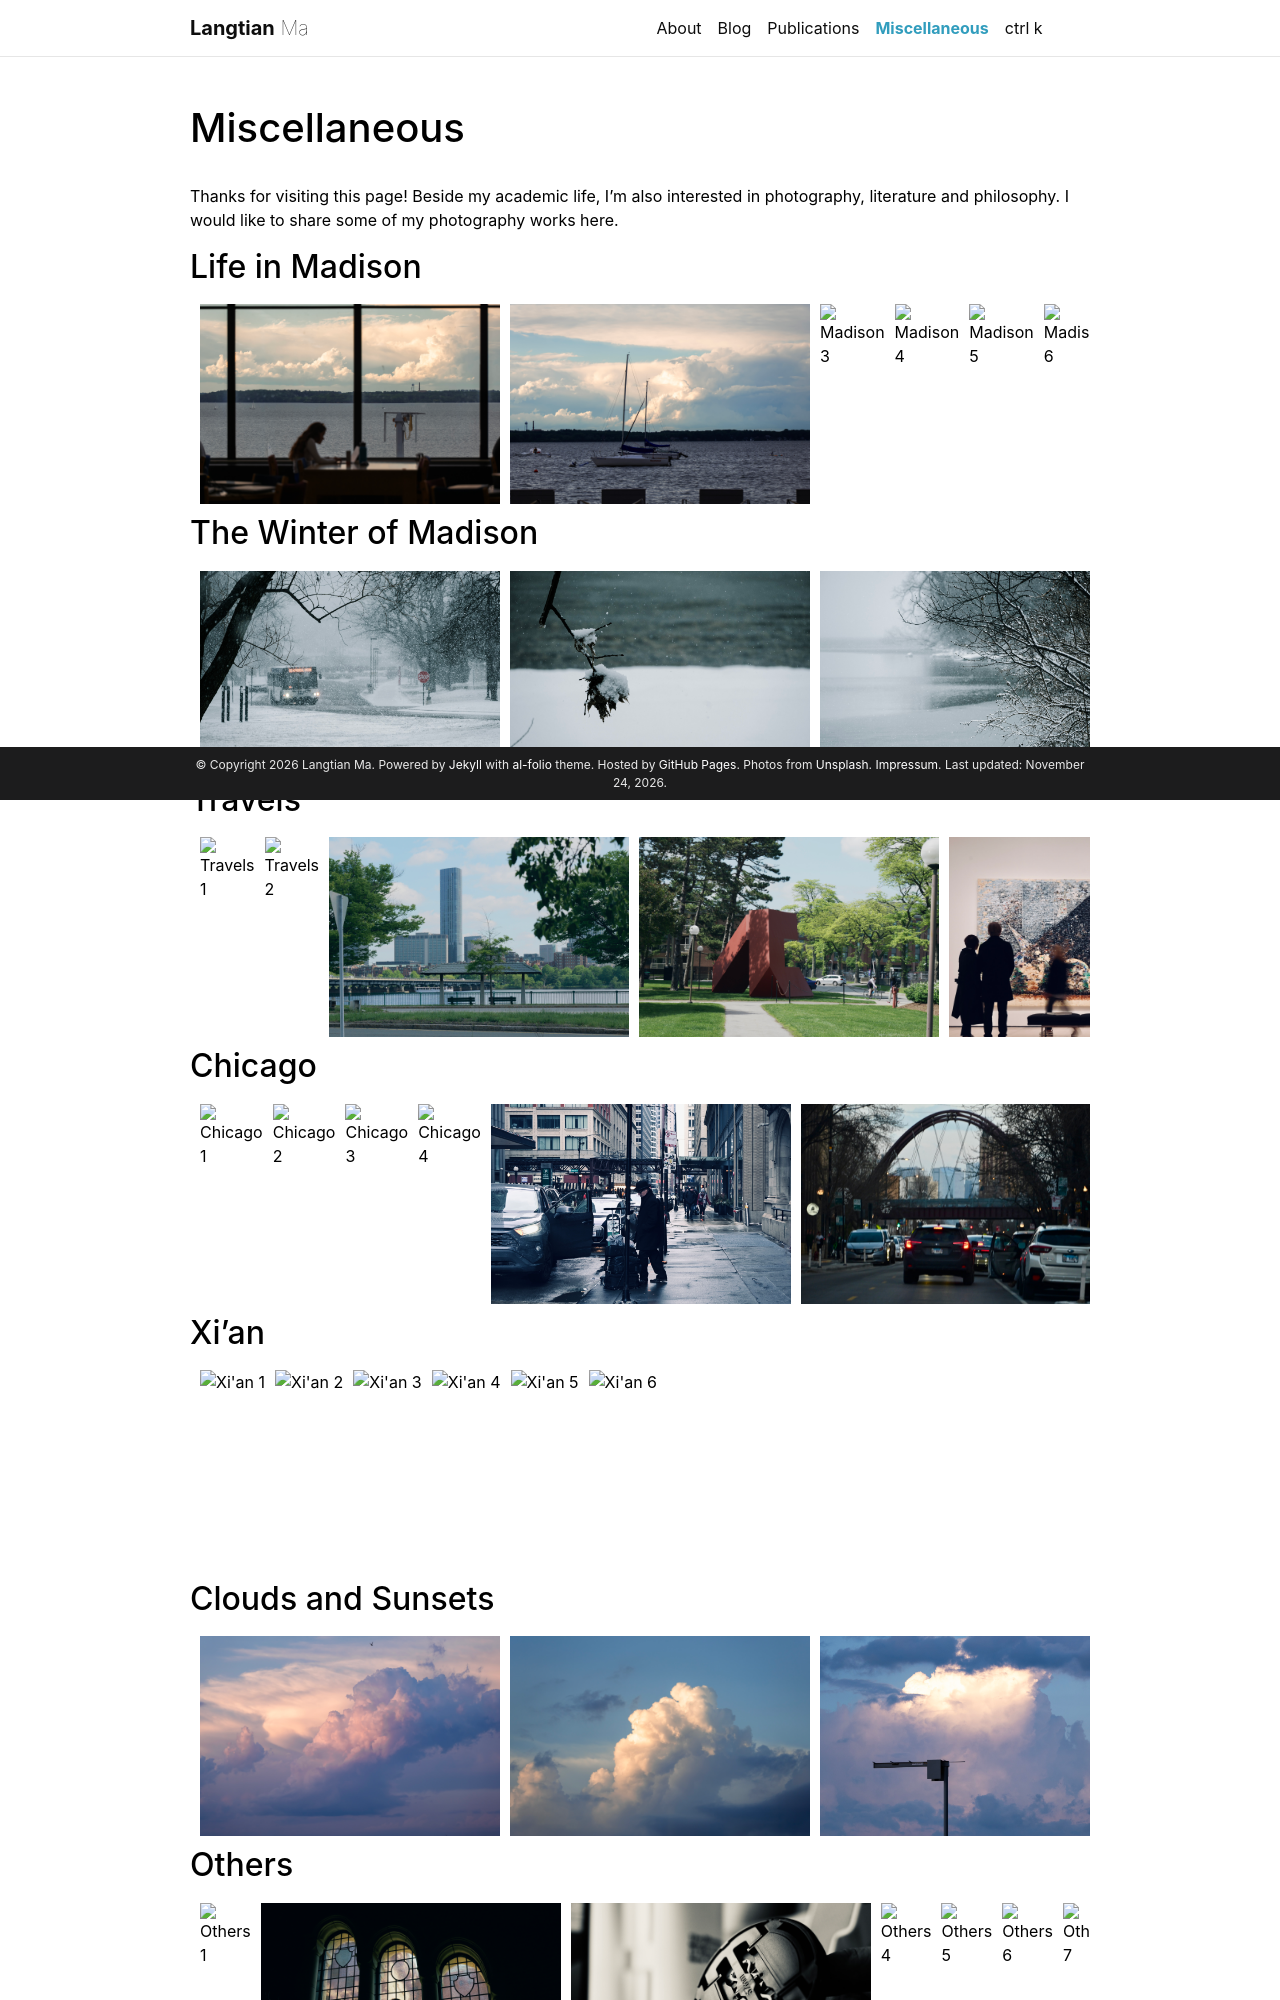

repository: LangtianM/LangtianM.github.io · page: miscellaneous/index.html · generator: jekyll

---
layout: page
title: Miscellaneous
nav_order: 4
permalink: /miscellaneous/
nav: true
---

Thanks for visiting this page! Beside my academic life, I'm also interested in photography, literature and philosophy. I would like to share some of my photography works here.

## Life in Madison

<div style="display: flex; overflow-x: scroll; width: 100%; padding: 10px; gap: 10px;">
    {% assign image_files = site.static_files | where_exp: "file", "file.path contains '/photography/Madison/'" %}
    {% assign image_files = image_files | where_exp: "file", "file.extname == '.jpg' or file.extname == '.JPG'" %}
    {% for image in image_files %}
    <img src="{{ image.path | relative_url }}" alt="Madison {{ forloop.index }}" style="height: 200px;"/>
    {% endfor %}
</div>

## The Winter of Madison

<div style="display: flex; overflow-x: scroll; width: 100%; padding: 10px; gap: 10px;">
    {% assign image_files = site.static_files | where_exp: "file", "file.path contains '/photography/Madison_Winter/'" %}
    {% assign image_files = image_files | where_exp: "file", "file.extname == '.jpg' or file.extname == '.JPG'" | reverse %}
    {% for image in image_files %}
    <img src="{{ image.path | relative_url }}" alt="Winter {{ forloop.index }}" style="height: 200px;"/>
    {% endfor %}
</div>

## Travels

<div style="display: flex; overflow-x: scroll; width: 100%; padding: 10px; gap: 10px;">
    {% assign image_files = site.static_files | where_exp: "file", "file.path contains '/photography/Travels/'" %}
    {% assign image_files = image_files | where_exp: "file", "file.extname == '.jpg' or file.extname == '.jpeg' or file.extname == '.JPG'" %}
    {% for image in image_files %}
    <img src="{{ image.path | relative_url }}" alt="Travels {{ forloop.index }}" style="height: 200px;"/>
    {% endfor %}
</div>

## Chicago

<div style="display: flex; overflow-x: scroll; width: 100%; padding: 10px; gap: 10px;">
    {% assign image_files = site.static_files | where_exp: "file", "file.path contains '/photography/Chicago/'" %}
    {% assign image_files = image_files | where_exp: "file", "file.extname == '.jpg' or file.extname == '.JPG'" %}
    {% for image in image_files %}
    <img src="{{ image.path | relative_url }}" alt="Chicago {{ forloop.index }}" style="height: 200px;"/>
    {% endfor %}
</div>


## Xi'an

<div style="display: flex; overflow-x: scroll; width: 100%; padding: 10px; gap: 10px;">
    {% assign xian_path = "/photography/Xi'an/" %}
    {% assign image_files = site.static_files | where_exp: "file", "file.path contains xian_path" %}
    {% assign image_files = image_files | where_exp: "file", "file.extname == '.jpg' or file.extname == '.JPG'" | reverse %}
    {% for image in image_files %}
    <img src="{{ image.path | relative_url }}" alt="Xi'an {{ forloop.index }}" style="height: 200px;"/>
    {% endfor %}
</div>

## Clouds and Sunsets

<div style="display: flex; overflow-x: scroll; width: 100%; padding: 10px; gap: 10px;">
    {% assign image_files = site.static_files | where_exp: "file", "file.path contains '/photography/Clouds_and_Sunsets/'" %}
    {% assign image_files = image_files | where_exp: "file", "file.extname == '.jpg' or file.extname == '.jpeg' or file.extname == '.JPG'" | reverse %}
    {% for image in image_files %}
    <img src="{{ image.path | relative_url }}" alt="Clouds and Sunsets {{ forloop.index }}" style="height: 200px;"/>
    {% endfor %}
</div>
